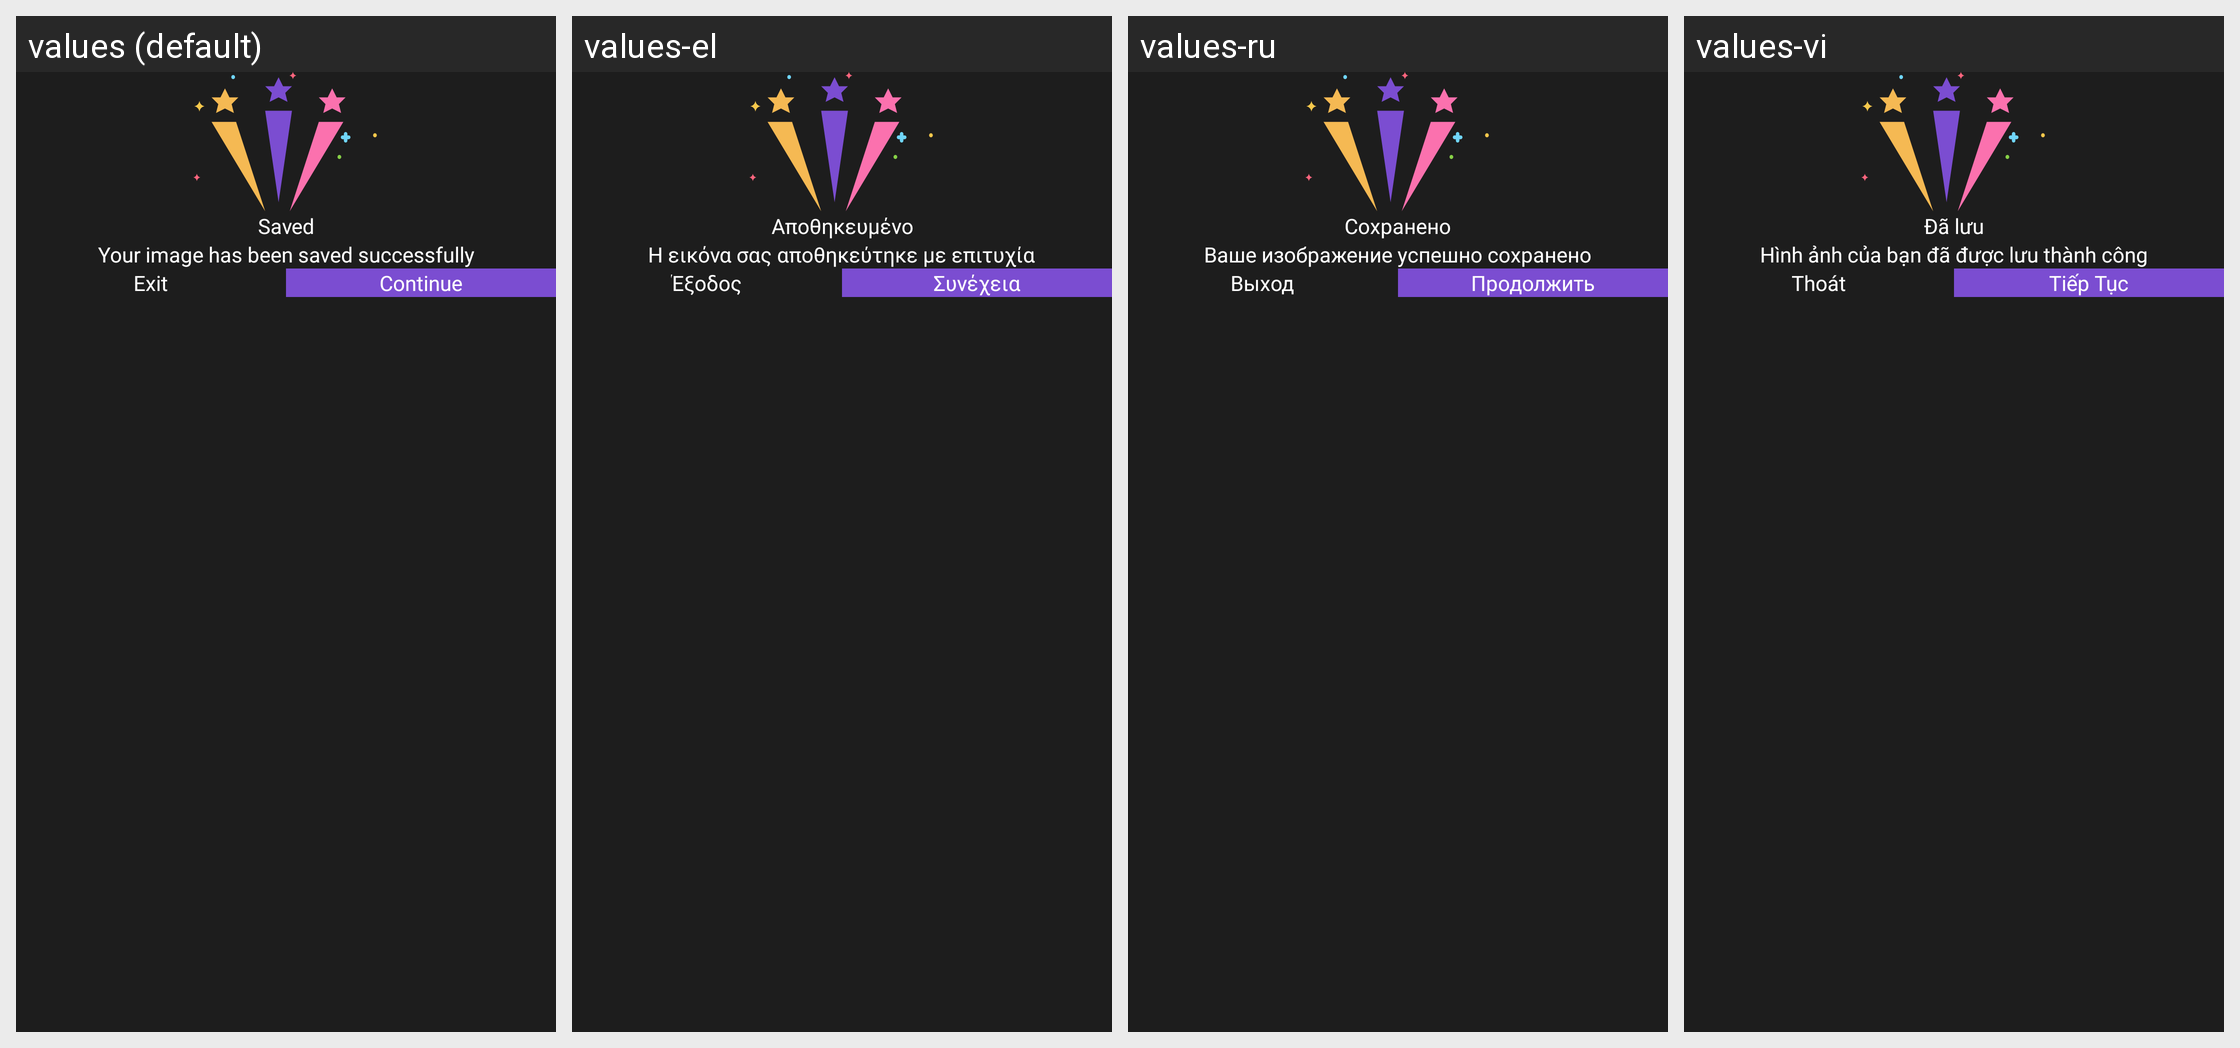

The Android screen above is rendered under several locales of the same app. Produce the string resources it draws, with the default and per-locale values.
Android screen res/layout/layout_save_image_dialog.xml rendered under 4 locales, left to right: values (default), values-el, values-ru, values-vi. Device: Nexus 5 (rendered at 1080×1920; each locale shown at half size, 540×960, under a caption strip naming it); theme Theme.MaterialComponents.DayNight.NoActionBar.
Other locales in the repository, not shown: values-af, values-ar, values-cs, values-de, values-es, values-fr, values-hi, values-in, values-it, values-ja, values-ko, values-ms, values-nl, values-no, values-pt, values-th, values-tr, values-zh.
Strings drawn on this screen, with the default value and each locale's value (text and hints the layout hard-codes, and strings that could not be matched under every locale, appear in the picture but are not listed):

saved_header
  values: Saved
  values-el: Αποθηκευμένο
  values-ru: Сохранено
  values-vi: Đã lưu

saved_body
  values: Your image has been saved successfully
  values-el: Η εικόνα σας αποθηκεύτηκε με επιτυχία
  values-ru: Ваше изображение успешно сохранено
  values-vi: Hình ảnh của bạn đã được lưu thành công

exit_label
  values: Exit
  values-el: Έξοδος
  values-ru: Выход
  values-vi: Thoát

continue_label
  values: Continue
  values-el: Συνέχεια
  values-ru: Продолжить
  values-vi: Tiếp Tục
